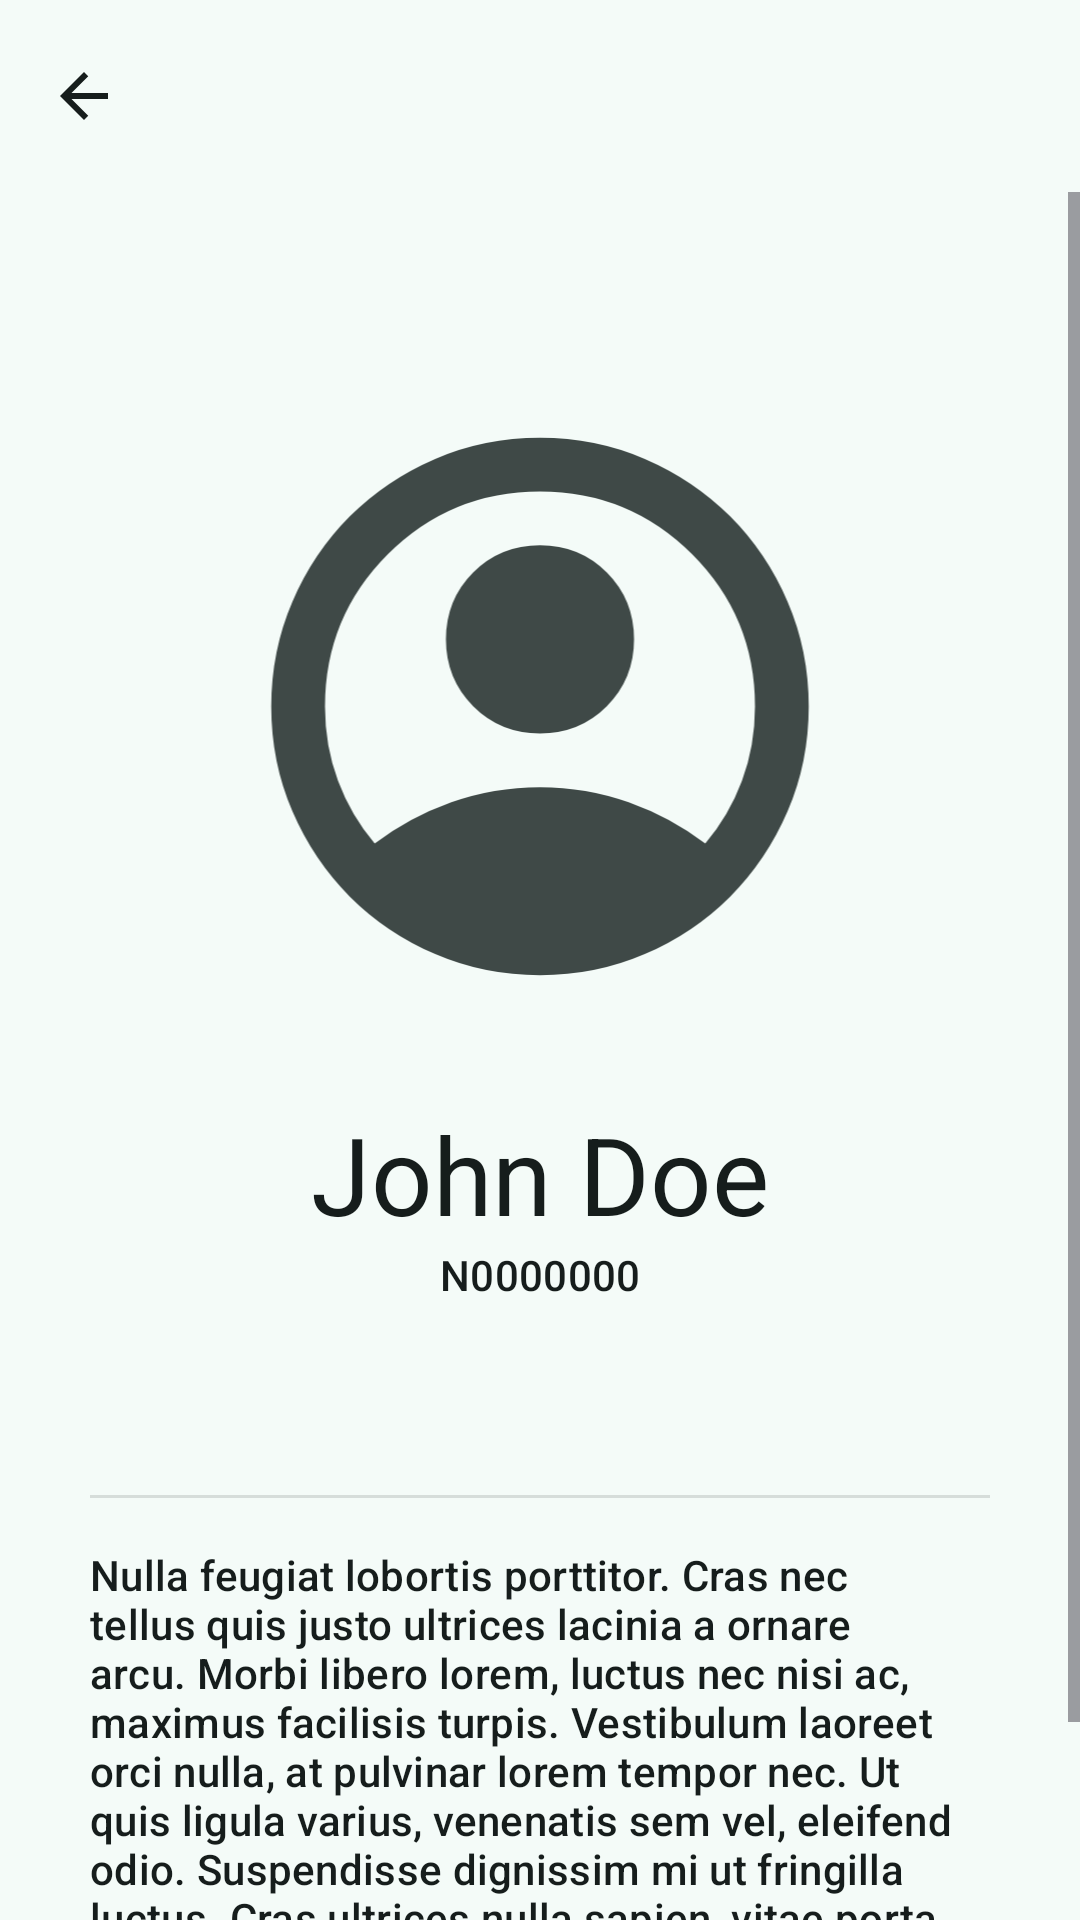

Layout XML and referenced resources for this Android screen:
<!-- AndroidManifest.xml: application theme Base.Theme.NTUSocietyBrowser -->
<!-- res/layout/activity_profile.xml -->
<?xml version="1.0" encoding="utf-8"?>
<androidx.constraintlayout.widget.ConstraintLayout xmlns:android="http://schemas.android.com/apk/res/android"
    xmlns:app="http://schemas.android.com/apk/res-auto"
    xmlns:tools="http://schemas.android.com/tools"
    android:id="@+id/constraintLayout"
    android:layout_width="match_parent"
    android:layout_height="match_parent"
    android:background="?attr/colorSurface"
    android:theme="@style/ThemeOverlay.NTUSocietyBrowser.FullscreenContainer"
    tools:context=".ProfileActivity">


    <androidx.appcompat.widget.Toolbar
        android:id="@+id/topBar"
        android:layout_width="match_parent"
        android:layout_height="wrap_content"
        android:background="?attr/colorSurface"
        android:minHeight="?attr/actionBarSize"
        android:theme="?attr/actionBarTheme"
        app:layout_constraintEnd_toEndOf="parent"
        app:layout_constraintStart_toStartOf="parent"
        app:layout_constraintTop_toTopOf="parent"
        app:navigationIcon="@drawable/arrow_back" />

    <ScrollView
        android:layout_width="0dp"
        android:layout_height="0dp"
        android:scrollbarStyle="insideOverlay"
        app:layout_constraintBottom_toBottomOf="parent"
        app:layout_constraintEnd_toEndOf="parent"
        app:layout_constraintStart_toStartOf="parent"
        app:layout_constraintTop_toBottomOf="@+id/topBar">

        <androidx.constraintlayout.widget.ConstraintLayout
            android:layout_width="match_parent"
            android:layout_height="wrap_content"
            android:orientation="vertical"
            android:paddingHorizontal="30dp"
            android:paddingBottom="16dp">


            <ImageView
                android:id="@+id/adminImage"
                android:layout_width="0dp"
                android:layout_height="215dp"
                android:layout_marginTop="64dp"
                android:contentDescription="@string/profile_picture_tag"
                android:scaleType="fitCenter"
                app:layout_constraintEnd_toEndOf="parent"
                app:layout_constraintStart_toStartOf="parent"
                app:layout_constraintTop_toTopOf="parent"
                app:srcCompat="@drawable/account_circle"
                tools:layout_conversion_absoluteHeight="128dp"
                tools:layout_conversion_absoluteWidth="128dp"
                tools:srcCompat="@drawable/account_circle" />

            <TextView
                android:id="@+id/username"
                android:layout_width="wrap_content"
                android:layout_height="wrap_content"
                android:layout_marginTop="24dp"
                android:text="@string/dummy_username"
                android:textAlignment="center"
                android:textAppearance="?attr/textAppearanceDisplaySmall"
                android:textColor="?attr/colorOnSurface"
                app:layout_constraintEnd_toEndOf="parent"
                app:layout_constraintStart_toStartOf="parent"
                app:layout_constraintTop_toBottomOf="@+id/adminImage"
                tools:layout_conversion_absoluteHeight="48dp"
                tools:layout_conversion_absoluteWidth="351dp" />

            <TextView
                android:id="@+id/ntNumber"
                android:layout_width="wrap_content"
                android:layout_height="wrap_content"
                android:text="@string/dummy_n_number"
                android:textAlignment="center"
                android:textAppearance="@style/TextAppearance.Material3.LabelLarge"
                android:textColor="?attr/colorOnSurface"
                app:layout_constraintEnd_toEndOf="parent"
                app:layout_constraintStart_toStartOf="parent"
                app:layout_constraintTop_toBottomOf="@+id/username"
                tools:layout_conversion_absoluteHeight="19dp"
                tools:layout_conversion_absoluteWidth="351dp" />

            <View
                android:id="@+id/divider"
                android:layout_width="wrap_content"
                android:layout_height="wrap_content"
                android:layout_marginTop="64dp"
                android:background="?android:attr/listDivider"
                app:layout_constraintEnd_toEndOf="parent"
                app:layout_constraintStart_toStartOf="parent"
                app:layout_constraintTop_toBottomOf="@+id/ntNumber"
                tools:layout_conversion_absoluteHeight="2dp"
                tools:layout_conversion_absoluteWidth="351dp" />

            <TextView
                android:id="@+id/description"
                android:layout_width="wrap_content"
                android:layout_height="wrap_content"
                android:layout_marginTop="16dp"
                android:text="@string/dummy_profile_text"
                android:textAlignment="viewStart"
                android:textAppearance="@style/TextAppearance.Material3.LabelLarge"
                android:textColor="?attr/colorOnSurface"
                app:layout_constraintEnd_toEndOf="parent"
                app:layout_constraintStart_toStartOf="parent"
                app:layout_constraintTop_toBottomOf="@+id/divider"
                tools:layout_conversion_absoluteHeight="161dp"
                tools:layout_conversion_absoluteWidth="351dp" />

            <View
                android:id="@+id/divider2"
                android:layout_width="wrap_content"
                android:layout_height="wrap_content"
                android:layout_marginTop="16dp"
                android:background="?android:attr/listDivider"
                app:layout_constraintEnd_toEndOf="parent"
                app:layout_constraintStart_toStartOf="parent"
                app:layout_constraintTop_toBottomOf="@+id/description"
                tools:layout_conversion_absoluteHeight="2dp"
                tools:layout_conversion_absoluteWidth="351dp" />


        </androidx.constraintlayout.widget.ConstraintLayout>
    </ScrollView>
</androidx.constraintlayout.widget.ConstraintLayout>
<!-- resources referenced by this layout -->
<resources>
  <string name="dummy_n_number">N0000000</string>
  <string name="dummy_profile_text">Nulla feugiat lobortis porttitor. Cras nec tellus quis justo ultrices lacinia a ornare arcu. Morbi libero lorem, luctus nec nisi ac, maximus facilisis turpis. Vestibulum laoreet orci nulla, at pulvinar lorem tempor nec. Ut quis ligula varius, venenatis sem vel, eleifend odio. Suspendisse dignissim mi ut fringilla luctus. Cras ultrices nulla sapien, vitae porta nunc dignissim eu. Sed non libero a ex rutrum rutrum nec ut quam.</string>
  <string name="dummy_username">John Doe</string>
  <string name="profile_picture_tag">Profile Image</string>
  <style name="ThemeOverlay.NTUSocietyBrowser.FullscreenContainer" parent="">
          <item name="fullscreenBackgroundColor">@color/light_blue_600</item>
          <item name="fullscreenTextColor">@color/light_blue_A200</item>
      </style>
  <color name="light_blue_600">#FF039BE5</color>
  <color name="light_blue_A200">#FF40C4FF</color>
  <color name="md_theme_surfaceContainer">#E9EFED</color>
  <color name="md_theme_primary">#006A62</color>
  <color name="md_theme_onPrimary">#FFFFFF</color>
  <color name="md_theme_primaryContainer">#9EF2E6</color>
  <color name="md_theme_onPrimaryContainer">#00201D</color>
  <color name="md_theme_secondary">#4A635F</color>
  <color name="md_theme_onSecondary">#FFFFFF</color>
  <color name="md_theme_secondaryContainer">#CCE8E3</color>
  <color name="md_theme_onSecondaryContainer">#051F1D</color>
  <color name="md_theme_tertiary">#46617A</color>
  <color name="md_theme_onTertiary">#FFFFFF</color>
  <color name="md_theme_tertiaryContainer">#CDE5FF</color>
  <color name="md_theme_onTertiaryContainer">#001D32</color>
  <color name="md_theme_error">#BA1A1A</color>
  <color name="md_theme_onError">#FFFFFF</color>
  <color name="md_theme_errorContainer">#FFDAD6</color>
  <color name="md_theme_onErrorContainer">#410002</color>
  <color name="md_theme_background">#F4FBF8</color>
  <color name="md_theme_onBackground">#161D1C</color>
  <color name="md_theme_surface">#F4FBF8</color>
  <color name="md_theme_onSurface">#161D1C</color>
  <color name="md_theme_surfaceVariant">#DAE5E2</color>
  <color name="md_theme_onSurfaceVariant">#3F4947</color>
  <color name="md_theme_outline">#6F7977</color>
  <color name="md_theme_outlineVariant">#BEC9C6</color>
  <color name="md_theme_inverseSurface">#2B3230</color>
  <color name="md_theme_inverseOnSurface">#ECF2F0</color>
  <color name="md_theme_inversePrimary">#82D5CA</color>
  <color name="md_theme_primaryFixed">#9EF2E6</color>
  <color name="md_theme_onPrimaryFixed">#00201D</color>
  <color name="md_theme_primaryFixedDim">#82D5CA</color>
  <color name="md_theme_onPrimaryFixedVariant">#005049</color>
  <color name="md_theme_secondaryFixed">#CCE8E3</color>
  <color name="md_theme_onSecondaryFixed">#051F1D</color>
  <color name="md_theme_secondaryFixedDim">#B1CCC7</color>
  <color name="md_theme_onSecondaryFixedVariant">#324B48</color>
  <color name="md_theme_tertiaryFixed">#CDE5FF</color>
  <color name="md_theme_onTertiaryFixed">#001D32</color>
  <color name="md_theme_tertiaryFixedDim">#AEC9E6</color>
  <color name="md_theme_onTertiaryFixedVariant">#2E4961</color>
  <color name="md_theme_surfaceDim">#D5DBD9</color>
  <color name="md_theme_surfaceBright">#F4FBF8</color>
  <color name="md_theme_surfaceContainerLowest">#FFFFFF</color>
  <color name="md_theme_surfaceContainerLow">#EFF5F3</color>
  <color name="md_theme_surfaceContainerHigh">#E3EAE7</color>
  <color name="md_theme_surfaceContainerHighest">#DDE4E2</color>
  <color name="colorColor1">#405F90</color>
  <color name="colorOnColor1">#FFFFFF</color>
  <color name="colorColor1Container">#D6E3FF</color>
  <color name="colorOnColor1Container">#001B3D</color>
</resources>
